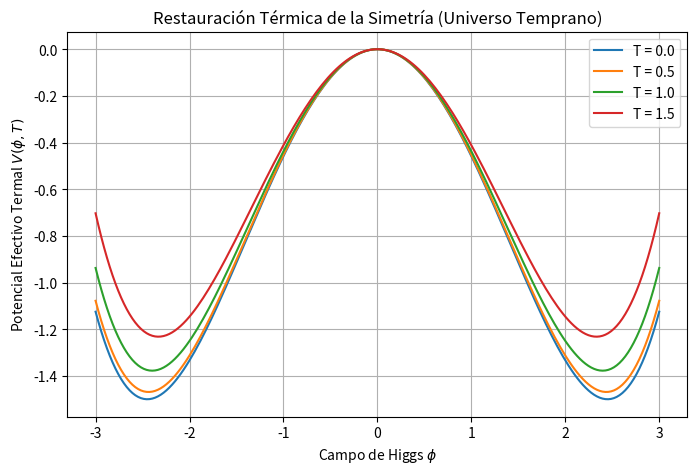

Recreate this plot in Python.
import numpy as np
import matplotlib.pyplot as plt


phi = np.linspace(-3, 3, 200)
lambda_ = 1.0
m2 = -1.0 # Taquiónico a T=0
T_vals = [0.0, 0.5, 1.0, 1.5]

plt.figure(figsize=(8,5))
for T in T_vals:
    m_eff2 = m2 + (lambda_ * T**2)/24
    V = 0.5*m_eff2*phi**2 + (lambda_/24)*phi**4
    plt.plot(phi, V, label=f'T = {T}')

plt.title('Restauración Térmica de la Simetría (Universo Temprano)')
plt.xlabel('Campo de Higgs $\phi$')
plt.ylabel('Potencial Efectivo Termal $V(\phi, T)$')
plt.legend(); plt.grid(True)
plt.show()
